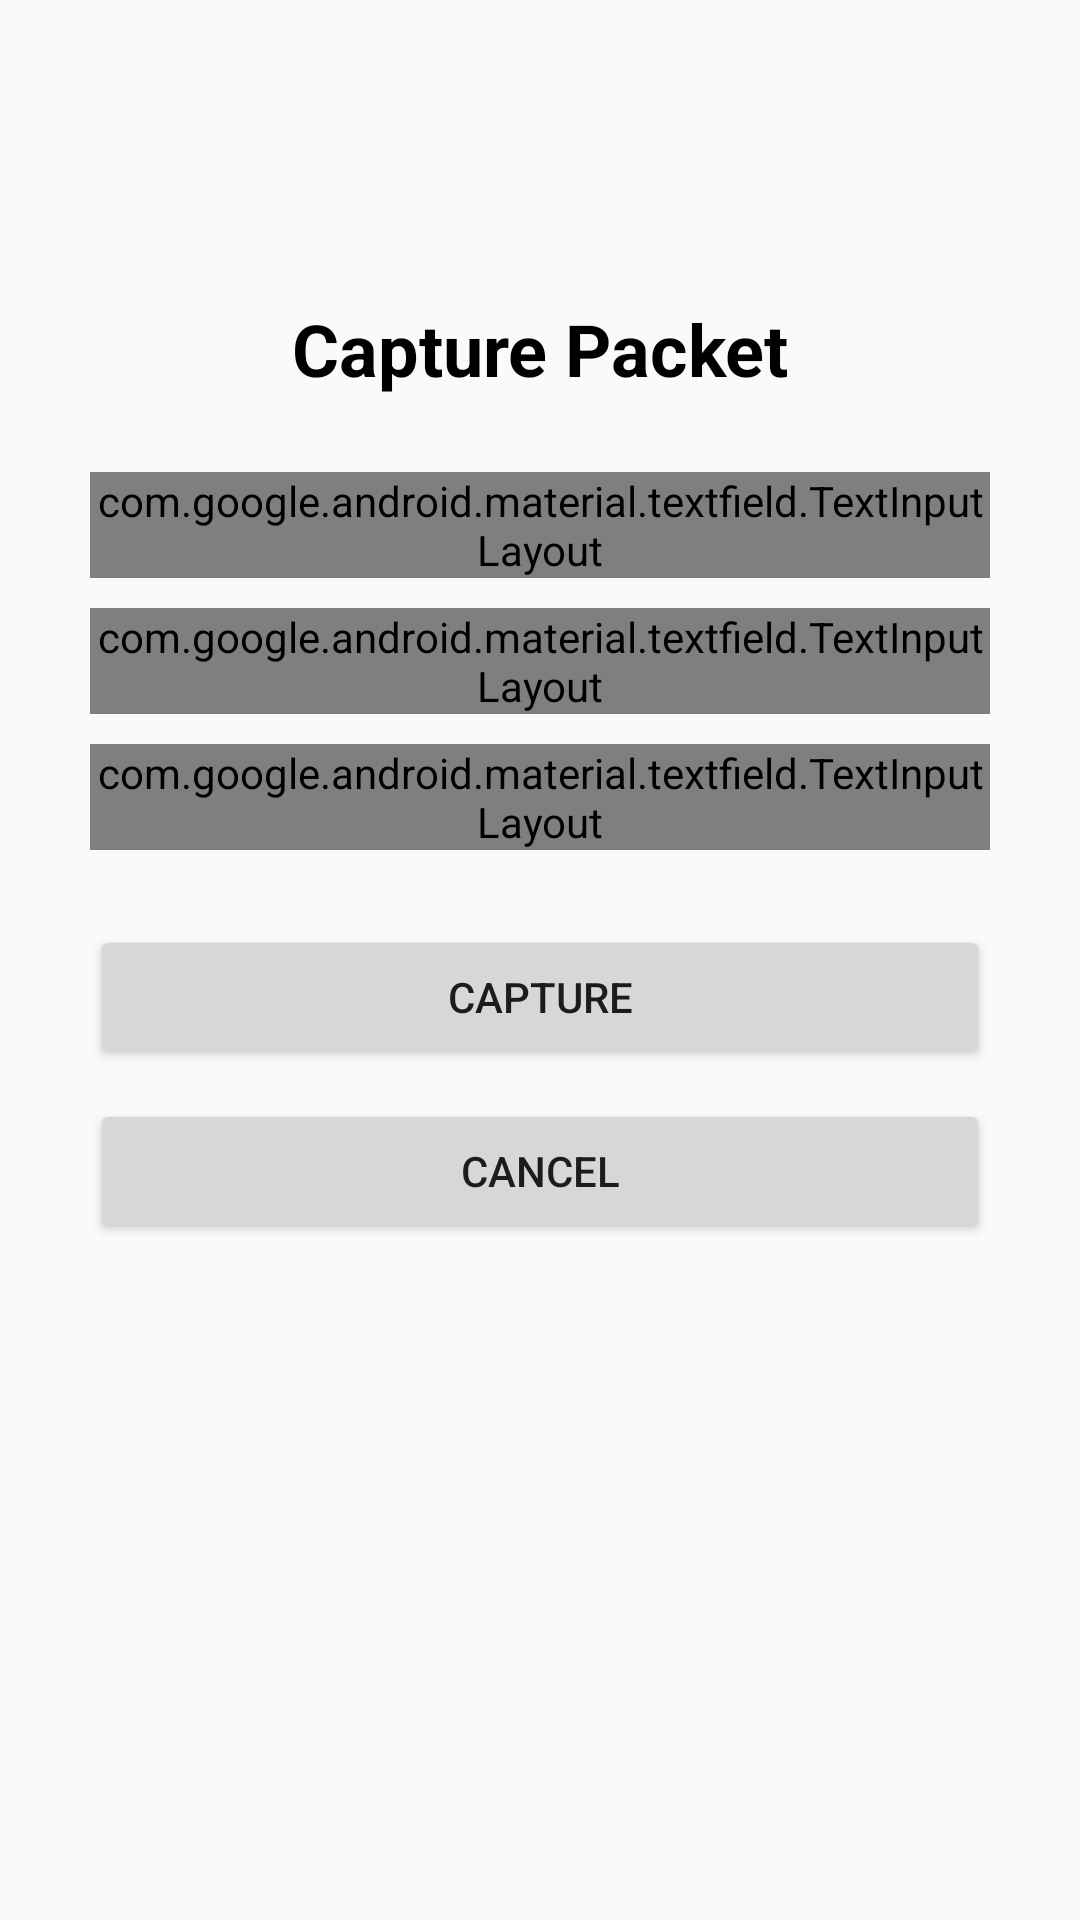

The Android layout XML behind this screen, and the referenced resources:
<!-- AndroidManifest.xml: application theme Theme.ClassPacket -->
<!-- res/layout/fragment_add.xml -->
<?xml version="1.0" encoding="utf-8"?>
<androidx.constraintlayout.widget.ConstraintLayout xmlns:android="http://schemas.android.com/apk/res/android"
    xmlns:app="http://schemas.android.com/apk/res-auto"
    xmlns:tools="http://schemas.android.com/tools"
    android:layout_width="match_parent"
    android:layout_height="match_parent">

    <ImageView
        android:id="@+id/imageView3"
        android:layout_width="wrap_content"
        android:layout_height="wrap_content"
        android:alpha=".12"
        app:layout_constraintBottom_toBottomOf="parent"
        app:layout_constraintEnd_toEndOf="parent"
        app:layout_constraintStart_toStartOf="parent"
        app:layout_constraintTop_toTopOf="parent"
        app:layout_constraintVertical_bias=".5"
        app:srcCompat="@drawable/app_logo" />

    <TextView
        android:id="@+id/textView2"
        android:layout_width="wrap_content"
        android:layout_height="wrap_content"
        android:text="Capture Packet"
        android:textColor="#000000"
        android:textSize="24sp"
        android:textStyle="bold"
        app:layout_constraintEnd_toEndOf="parent"
        app:layout_constraintStart_toStartOf="parent"
        app:layout_constraintTop_toBottomOf="@+id/imageView4" />

    <com.google.android.material.textfield.TextInputLayout
        android:id="@+id/packetNameInpLayout"
        style="@style/Widget.MaterialComponents.TextInputLayout.OutlinedBox"
        android:layout_width="0dp"
        android:layout_height="wrap_content"
        android:layout_marginStart="30dp"
        android:layout_marginTop="25dp"
        android:layout_marginEnd="30dp"
        android:ems="10"
        android:hint="Packet Name"
        app:endIconMode="clear_text"
        android:inputType="textPersonName"
        app:layout_constraintEnd_toEndOf="parent"
        app:layout_constraintStart_toStartOf="parent"
        app:layout_constraintTop_toBottomOf="@+id/textView2">

        <EditText
            android:id="@+id/packetNameInp"
            android:layout_width="match_parent"
            android:layout_height="wrap_content"
            tools:ignore="SpeakableTextPresentCheck" />

    </com.google.android.material.textfield.TextInputLayout>

    <com.google.android.material.textfield.TextInputLayout
        android:id="@+id/originInpLayout"
        style="@style/Widget.MaterialComponents.TextInputLayout.OutlinedBox"
        android:layout_width="0dp"
        android:layout_height="wrap_content"
        android:layout_marginStart="30dp"
        android:layout_marginTop="10dp"
        android:layout_marginEnd="30dp"
        android:ems="10"
        android:hint="URL"
        app:endIconMode="clear_text"
        android:inputType="textPersonName"
        app:layout_constraintEnd_toEndOf="parent"
        app:layout_constraintStart_toStartOf="parent"
        app:layout_constraintTop_toBottomOf="@+id/packetNameInpLayout">

        <EditText
            android:id="@+id/originInp"
            android:layout_width="match_parent"
            android:layout_height="wrap_content"
            tools:ignore="SpeakableTextPresentCheck,SpeakableTextPresentCheck,SpeakableTextPresentCheck,SpeakableTextPresentCheck,SpeakableTextPresentCheck,SpeakableTextPresentCheck,SpeakableTextPresentCheck,SpeakableTextPresentCheck,SpeakableTextPresentCheck,SpeakableTextPresentCheck,SpeakableTextPresentCheck,SpeakableTextPresentCheck,SpeakableTextPresentCheck,SpeakableTextPresentCheck,SpeakableTextPresentCheck,SpeakableTextPresentCheck,SpeakableTextPresentCheck,SpeakableTextPresentCheck" />

    </com.google.android.material.textfield.TextInputLayout>




    <com.google.android.material.textfield.TextInputLayout
        android:id="@+id/dateInpLayout"
        style="@style/Widget.MaterialComponents.TextInputLayout.OutlinedBox"
        android:layout_width="0dp"
        android:layout_height="wrap_content"
        android:layout_marginStart="30dp"
        android:layout_marginTop="10dp"
        android:layout_marginEnd="30dp"
        android:ems="10"
        android:focusableInTouchMode="false"
        android:hint="Date"
        app:layout_constraintEnd_toEndOf="parent"
        app:layout_constraintStart_toStartOf="parent"
        app:layout_constraintTop_toBottomOf="@+id/originInpLayout">

        <EditText
            android:id="@+id/dateInp"
            android:layout_width="match_parent"
            android:layout_height="wrap_content"
            android:focusableInTouchMode="false"
            android:inputType="none"
            tools:ignore="SpeakableTextPresentCheck" />

    </com.google.android.material.textfield.TextInputLayout>

    <Button
        android:id="@+id/captureBtn"
        android:layout_width="0dp"
        android:layout_height="wrap_content"
        android:layout_marginStart="30dp"
        android:layout_marginTop="25dp"
        android:layout_marginEnd="30dp"
        android:text="Capture"
        app:layout_constraintEnd_toEndOf="parent"
        app:layout_constraintStart_toStartOf="parent"
        app:layout_constraintTop_toBottomOf="@+id/dateInpLayout" />

    <Button
        android:id="@+id/addCancelBtn"
        android:layout_width="0dp"
        android:layout_height="wrap_content"
        android:layout_marginStart="30dp"
        android:layout_marginTop="10dp"
        android:layout_marginEnd="30dp"
        android:text="Cancel"
        app:layout_constraintEnd_toEndOf="parent"
        app:layout_constraintStart_toStartOf="parent"
        app:layout_constraintTop_toBottomOf="@+id/captureBtn" />

    <ImageView
        android:id="@+id/imageView4"
        android:layout_width="75dp"
        android:layout_height="75dp"
        android:layout_marginTop="25dp"
        app:layout_constraintEnd_toEndOf="parent"
        app:layout_constraintStart_toStartOf="parent"
        app:layout_constraintTop_toTopOf="parent"
        app:srcCompat="@drawable/packet_capture" />

</androidx.constraintlayout.widget.ConstraintLayout>
<!-- resources referenced by this layout -->
<resources>
  <!-- drawable app_logo: png bitmap (drawable, 89461 bytes) -->
  <style name="Theme.ClassPacket" parent="android:Theme.Material.Light.NoActionBar" />
</resources>
